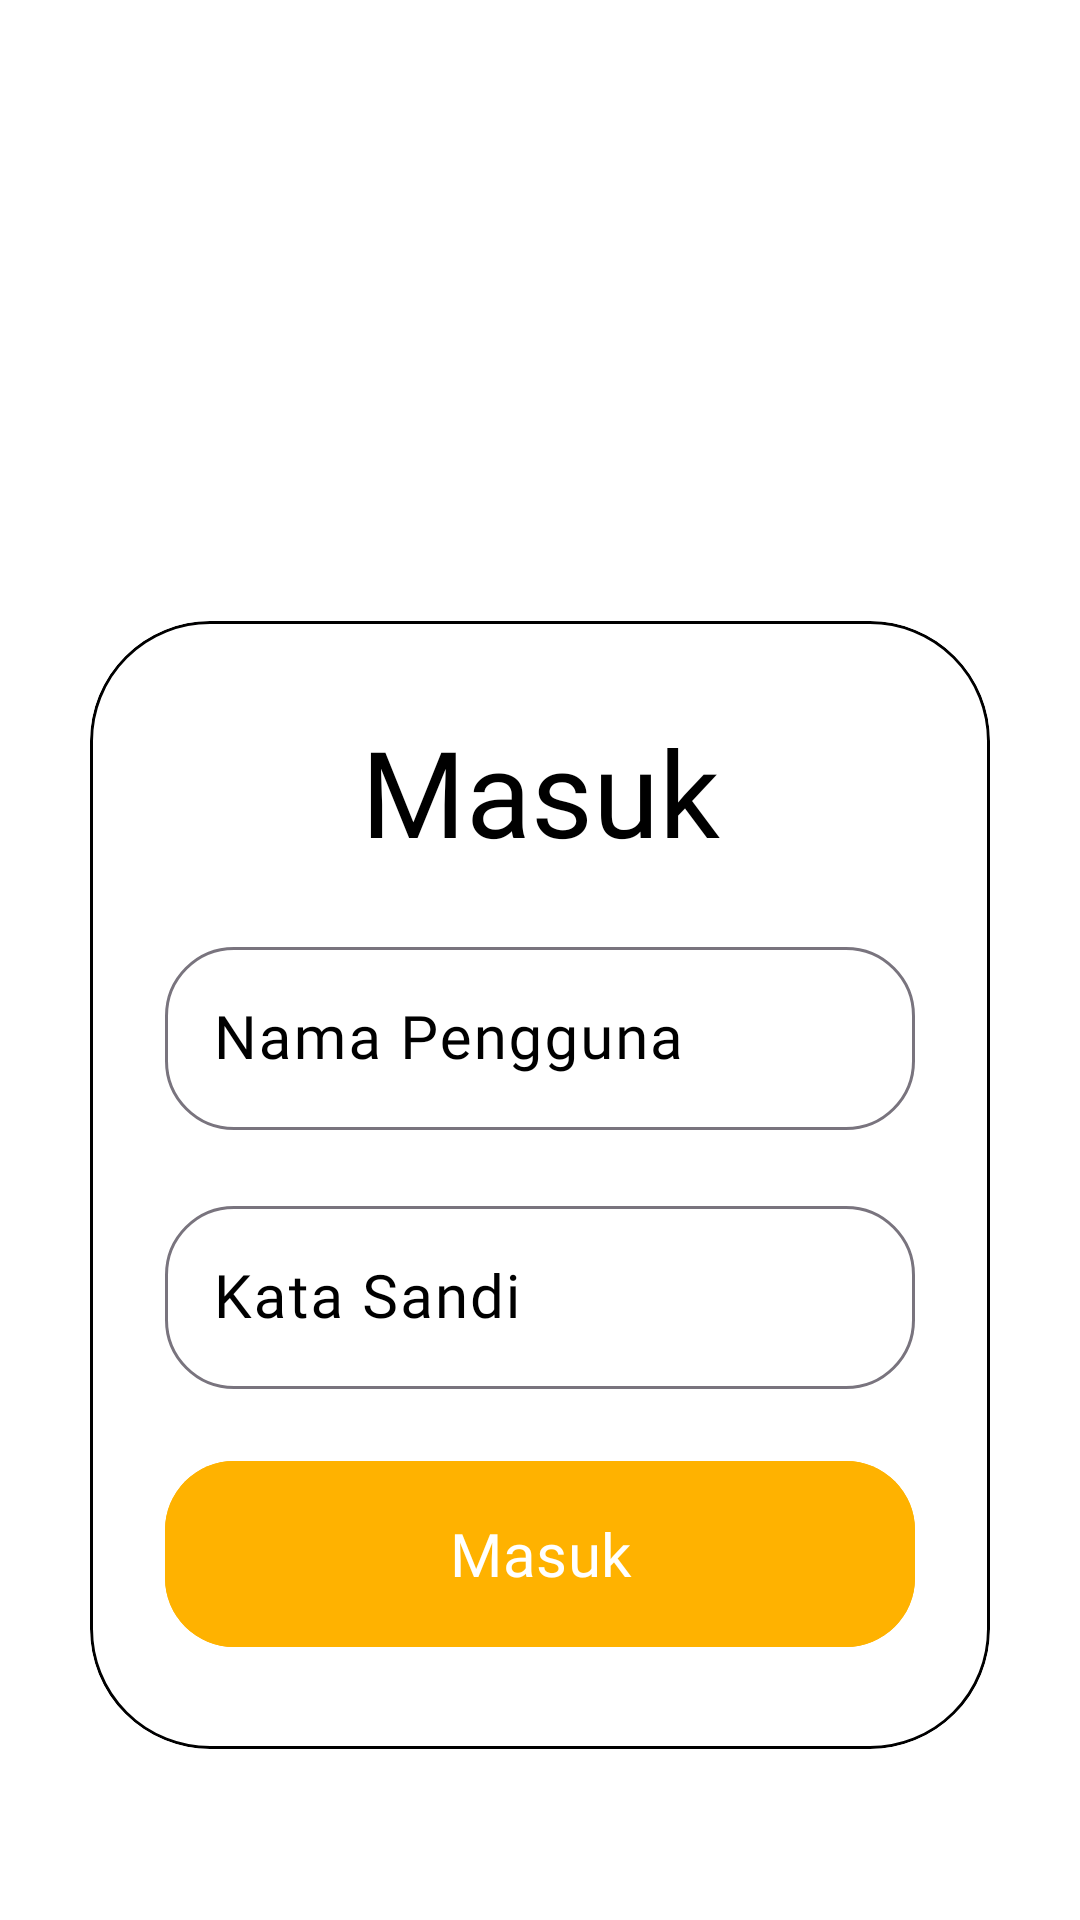

Reconstruct the res/layout file that produces this screen, plus the resources it refers to.
<!-- AndroidManifest.xml: application theme Theme.ProjekPenjualanHilmi -->
<!-- res/layout/activity_masuk.xml -->
<?xml version="1.0" encoding="utf-8"?>
<androidx.constraintlayout.widget.ConstraintLayout xmlns:android="http://schemas.android.com/apk/res/android"
    xmlns:app="http://schemas.android.com/apk/res-auto"
    xmlns:tools="http://schemas.android.com/tools"
    android:layout_width="match_parent"
    android:layout_height="match_parent"
    tools:context=".Masuk"
    android:background="@color/background"
    android:id="@+id/main">

    <ScrollView
        android:layout_width="0dp"
        app:layout_constraintTop_toTopOf="parent"
        app:layout_constraintBottom_toBottomOf="parent"
        app:layout_constraintStart_toStartOf="parent"
        app:layout_constraintEnd_toEndOf="parent"
        android:layout_height="wrap_content">

        <androidx.constraintlayout.widget.ConstraintLayout
            android:layout_width="match_parent"
            android:layout_height="match_parent">

            <ImageView
                android:layout_width="100dp"
                android:layout_marginTop="50dp"
                android:id="@+id/logoMasuk"
                android:layout_marginBottom="50dp"
                android:layout_height="100dp"
                app:layout_constraintTop_toTopOf="parent"
                app:layout_constraintStart_toStartOf="parent"
                app:layout_constraintEnd_toEndOf="parent"
                app:layout_constraintBottom_toTopOf="@id/cvMasuk"
                android:src="@drawable/logosatset"/>

            <com.google.android.material.card.MaterialCardView
                android:layout_width="300dp"
                android:id="@+id/cvMasuk"
                app:cardCornerRadius="40dp"
                android:background="@color/background"
                android:layout_height="wrap_content"
                android:layout_marginBottom="50dp"
                app:strokeColor="@color/black"
                app:layout_constraintTop_toBottomOf="@id/logoMasuk"
                app:layout_constraintBottom_toBottomOf="parent"
                app:layout_constraintStart_toStartOf="parent"
                app:layout_constraintEnd_toEndOf="parent">

                <androidx.constraintlayout.widget.ConstraintLayout
                    android:background="@color/background"
                    android:layout_width="match_parent"
                    android:layout_height="match_parent">

                    <TextView
                        android:layout_width="wrap_content"
                        android:layout_height="wrap_content"
                        android:text="Masuk"
                        android:id="@+id/tvMasuk"
                        android:textColor="@color/black"
                        android:textSize="40sp"
                        android:layout_marginTop="30dp"
                        app:layout_constraintTop_toTopOf="parent"
                        app:layout_constraintStart_toStartOf="parent"
                        app:layout_constraintEnd_toEndOf="parent"
                        app:layout_constraintBottom_toTopOf="@id/tilModMasuk"
                        android:fontFamily="@font/alata"/>

                    <com.google.android.material.textfield.TextInputLayout
                        android:id="@+id/tilModMasuk"
                        android:layout_width="match_parent"
                        android:layout_height="wrap_content"
                        app:layout_constraintStart_toStartOf="parent"
                        app:layout_constraintEnd_toEndOf="parent"
                        android:layout_marginHorizontal="25dp"
                        app:boxCornerRadiusBottomEnd="23dp"
                        app:boxCornerRadiusTopStart="23dp"
                        android:layout_marginTop="20dp"
                        app:boxCornerRadiusBottomStart="23dp"
                        app:boxCornerRadiusTopEnd="23dp"
                        android:textColorHint="@color/black"
                        app:layout_constraintTop_toBottomOf="@id/tvMasuk"
                        android:hint="Nama Pengguna">

                        <com.google.android.material.textfield.TextInputEditText
                            android:id="@+id/tietMasuk"
                            android:layout_width="match_parent"
                            android:layout_height="wrap_content"
                            android:fontFamily="@font/alata"
                            android:textColor="@color/black"
                            android:textSize="20sp" />

                    </com.google.android.material.textfield.TextInputLayout>

                    <com.google.android.material.textfield.TextInputLayout
                        android:id="@+id/tilModMasukPassword"
                        android:layout_width="match_parent"
                        android:layout_height="wrap_content"
                        app:layout_constraintStart_toStartOf="parent"
                        app:layout_constraintEnd_toEndOf="parent"
                        android:layout_marginHorizontal="25dp"
                        app:boxCornerRadiusBottomEnd="23dp"
                        app:boxCornerRadiusTopStart="23dp"
                        app:boxCornerRadiusBottomStart="23dp"
                        app:boxCornerRadiusTopEnd="23dp"
                        android:layout_marginTop="20dp"
                        android:textColorHint="@color/black"
                        app:layout_constraintTop_toBottomOf="@id/tilModMasuk"
                        android:hint="Kata Sandi">

                        <com.google.android.material.textfield.TextInputEditText
                            android:layout_width="match_parent"
                            android:id="@+id/tietMasukPassword"
                            android:layout_height="wrap_content"
                            android:fontFamily="@font/alata"
                            android:textSize="20sp"
                            android:inputType="textPassword"
                            android:layout_marginBottom="20dp"
                            android:textColor="@color/black"/>

                    </com.google.android.material.textfield.TextInputLayout>

                    <com.google.android.material.button.MaterialButton
                        android:layout_width="match_parent"
                        android:layout_height="70dp"
                        android:id="@+id/btnLanjutkan"
                        app:layout_constraintTop_toBottomOf="@id/tilModMasukPassword"
                        app:layout_constraintBottom_toBottomOf="parent"
                        android:text="Masuk"
                        android:layout_marginHorizontal="25dp"
                        android:backgroundTint="#FFB200"
                        android:textColor="#FFFFFF"
                        app:cornerRadius="23dp"
                        android:layout_marginBottom="30dp"
                        android:fontFamily="@font/alata"
                        android:textSize="20sp"/>

                </androidx.constraintlayout.widget.ConstraintLayout>

            </com.google.android.material.card.MaterialCardView>

        </androidx.constraintlayout.widget.ConstraintLayout>

    </ScrollView>

</androidx.constraintlayout.widget.ConstraintLayout>
<!-- resources referenced by this layout -->
<resources>
  <color name="background">#FFFFFFFF</color>
  <color name="black">#FF000000</color>
  <style name="Theme.ProjekPenjualanHilmi" parent="Base.Theme.ProjekPenjualanHilmi" />
  <style name="Base.Theme.ProjekPenjualanHilmi" parent="Theme.Material3.Light.NoActionBar">
          
          
      </style>
</resources>
